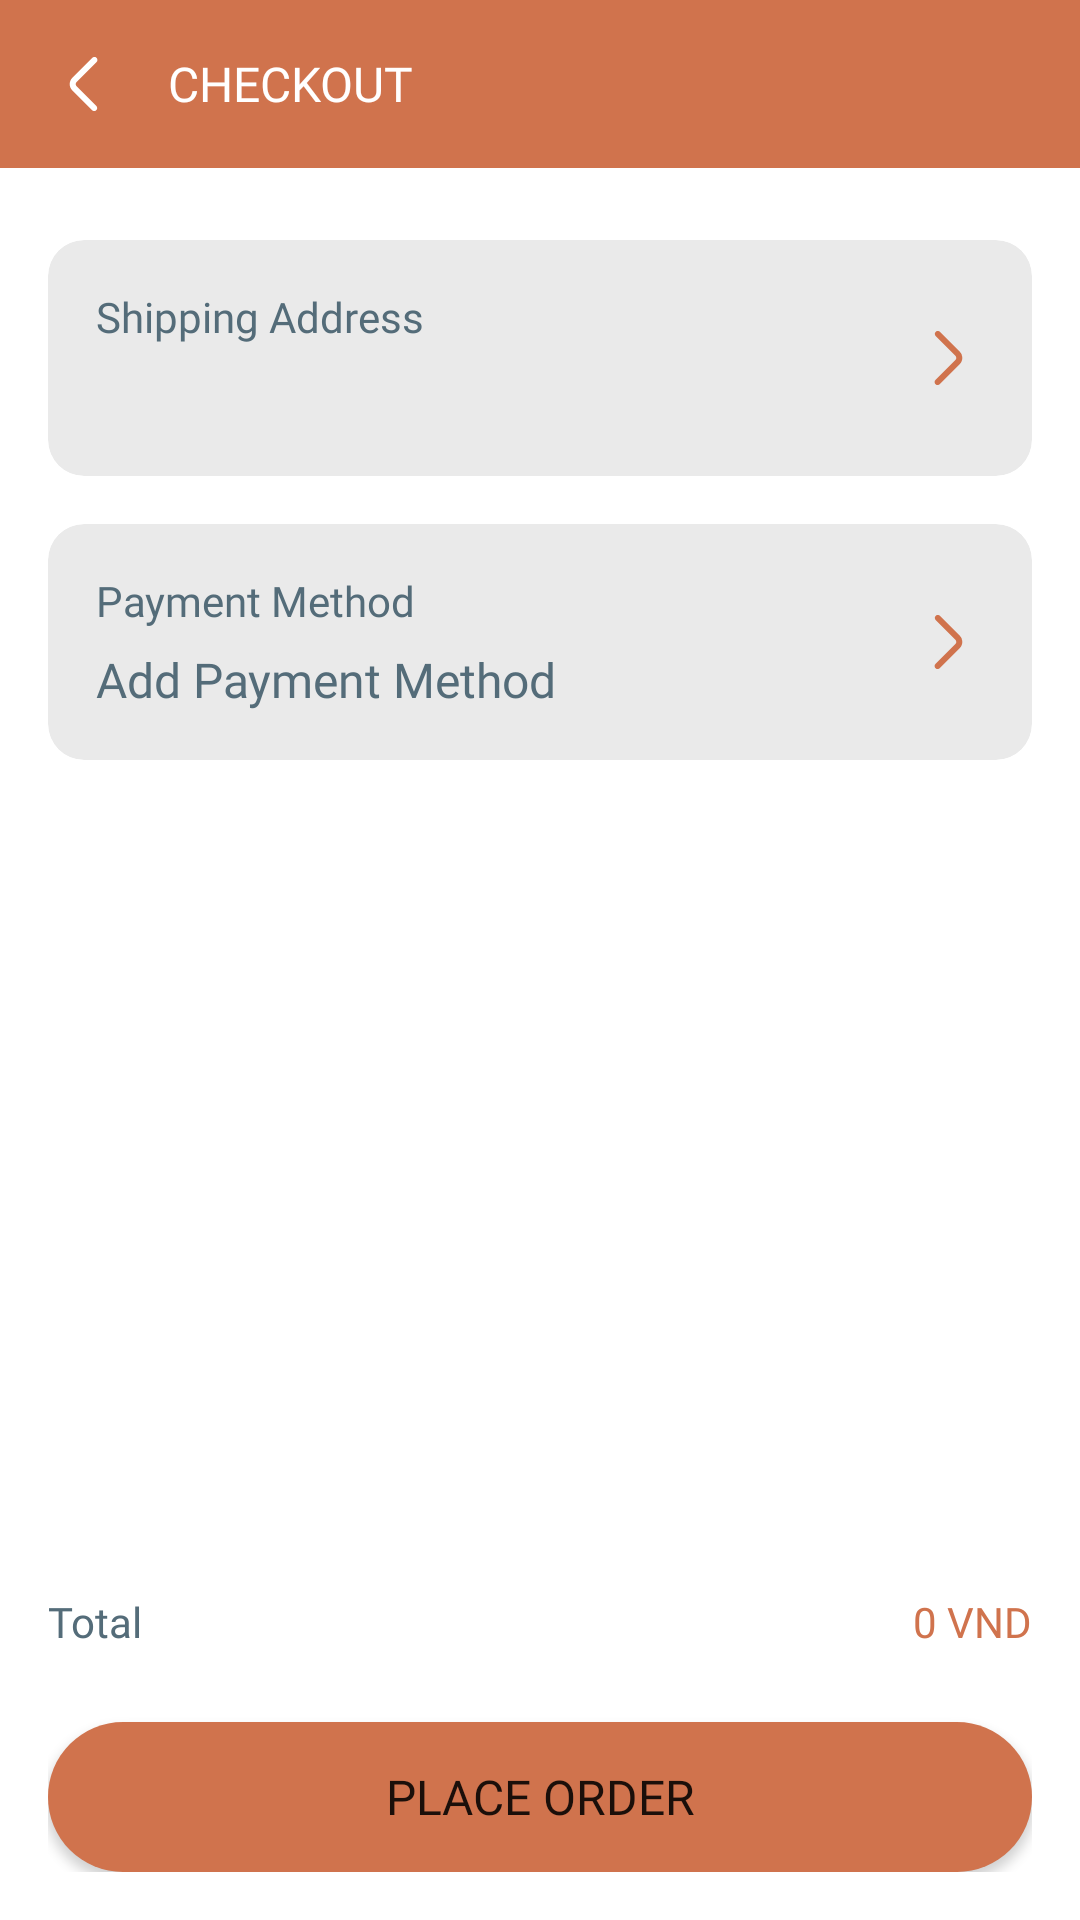

The Android layout XML behind this screen, and the referenced resources:
<!-- AndroidManifest.xml: application theme Theme.Kid_toy_store -->
<!-- res/layout/activity_check_out.xml -->
<?xml version="1.0" encoding="utf-8"?>
<RelativeLayout xmlns:android="http://schemas.android.com/apk/res/android"
    xmlns:tools="http://schemas.android.com/tools"
    xmlns:app="http://schemas.android.com/apk/res-auto"
    android:id="@+id/main"
    android:layout_width="match_parent"
    android:layout_height="match_parent"
    android:orientation="vertical"
    tools:context=".view.activity.CheckOutActivity">

    <LinearLayout
        android:id="@+id/lnHeader"
        android:layout_width="match_parent"
        android:layout_height="wrap_content"
        android:layout_centerHorizontal="true"
        android:layout_alignParentTop="true"
        android:background="@color/primaryColor"
        android:gravity="center_vertical"
        android:orientation="horizontal"
        android:padding="@dimen/main_space">

        <ImageView
            android:id="@+id/btnBack"
            android:layout_width="24dp"
            android:layout_height="24dp"
            android:layout_marginEnd="@dimen/main_space"
            android:src="@drawable/ic_back" />

        <TextView
            android:layout_width="wrap_content"
            android:layout_height="wrap_content"
            android:fontFamily="@font/extrabold"
            android:text="@string/checkout"
            android:textAllCaps="true"
            android:textColor="@color/textWhiteColor"
            android:textSize="@dimen/text_title_size" />

    </LinearLayout>

    <LinearLayout
        android:layout_width="match_parent"
        android:layout_height="wrap_content"
        android:layout_below="@id/lnHeader"
        android:layout_centerHorizontal="true"
        android:layout_marginTop="@dimen/large_space"
        android:layout_marginHorizontal="@dimen/main_space"
        android:orientation="vertical">

        <androidx.cardview.widget.CardView
            android:id="@+id/cvShippingAddress"
            android:layout_width="match_parent"
            android:layout_height="wrap_content"
            android:layout_gravity="center_vertical"
            app:cardBackgroundColor="@color/backgroundColor"
            app:cardElevation="0dp"
            app:cardCornerRadius="@dimen/card_radius">

            <RelativeLayout
                android:layout_width="match_parent"
                android:layout_height="wrap_content"
                android:layout_margin="@dimen/main_space"
                android:gravity="center_vertical"
                tools:ignore="UselessParent">

                <LinearLayout
                    android:layout_width="wrap_content"
                    android:layout_height="wrap_content"
                    android:layout_alignParentStart="true"
                    android:orientation="vertical">

                    <TextView
                        android:layout_width="wrap_content"
                        android:layout_height="wrap_content"
                        android:text="@string/shipping_address"
                        android:fontFamily="@font/regular"
                        android:textColor="@color/textSecondPrimaryColor"
                        android:textSize="@dimen/medium_text_size" />

                    <TextView
                        android:id="@+id/tvShippingAddress"
                        android:layout_width="wrap_content"
                        android:layout_height="wrap_content"
                        android:layout_marginTop="@dimen/small_space"
                        android:fontFamily="@font/bold"
                        android:textColor="@color/textSecondPrimaryColor"
                        android:textSize="@dimen/text_title_size" />
                </LinearLayout>

                <ImageView
                    android:id="@+id/imgEditShippingAddress"
                    android:layout_width="wrap_content"
                    android:layout_height="wrap_content"
                    android:layout_alignParentEnd="true"
                    android:layout_centerVertical="true"
                    android:src="@drawable/ic_next_primary_color"/>

            </RelativeLayout>

        </androidx.cardview.widget.CardView>

        <androidx.cardview.widget.CardView
            android:id="@+id/cvPaymentMethod"
            android:layout_width="match_parent"
            android:layout_height="wrap_content"
            android:layout_gravity="center_vertical"
            android:layout_marginTop="@dimen/main_space"
            app:cardBackgroundColor="@color/backgroundColor"
            app:cardElevation="0dp"
            app:cardCornerRadius="@dimen/card_radius">

            <RelativeLayout
                android:layout_width="match_parent"
                android:layout_height="wrap_content"
                android:layout_margin="@dimen/main_space"
                android:gravity="center_vertical"
                tools:ignore="UselessParent">

                <LinearLayout
                    android:layout_width="wrap_content"
                    android:layout_height="wrap_content"
                    android:layout_alignParentStart="true"
                    android:orientation="vertical">

                    <TextView
                        android:layout_width="wrap_content"
                        android:layout_height="wrap_content"
                        android:text="@string/payment_method"
                        android:fontFamily="@font/regular"
                        android:textColor="@color/textSecondPrimaryColor"
                        android:textSize="@dimen/medium_text_size" />

                    <TextView
                        android:id="@+id/tvCardNumber"
                        android:layout_width="wrap_content"
                        android:layout_height="wrap_content"
                        android:layout_marginTop="@dimen/small_space"
                        android:fontFamily="@font/bold"
                        android:text="@string/add_payment_method"
                        android:textColor="@color/textSecondPrimaryColor"
                        android:textSize="@dimen/text_title_size" />
                </LinearLayout>

                <ImageView
                    android:id="@+id/imgEditPaymentMethod"
                    android:layout_width="wrap_content"
                    android:layout_height="wrap_content"
                    android:layout_alignParentEnd="true"
                    android:layout_centerVertical="true"
                    android:src="@drawable/ic_next_primary_color"/>

            </RelativeLayout>

        </androidx.cardview.widget.CardView>

    </LinearLayout>



    <LinearLayout
        android:id="@+id/lnCheckout"
        android:layout_width="match_parent"
        android:layout_height="wrap_content"
        android:layout_marginTop="@dimen/small_space"
        android:background="@color/white"
        android:orientation="vertical"
        android:padding="@dimen/main_space"
        android:layout_alignParentStart="true"
        android:layout_alignParentEnd="true"
        android:layout_alignParentBottom="true">

        <RelativeLayout
            android:layout_width="match_parent"
            android:layout_height="wrap_content"
            android:layout_marginTop="@dimen/main_space"
            tools:ignore="UselessParent">

            <TextView
                android:layout_width="wrap_content"
                android:layout_height="wrap_content"
                android:layout_alignParentStart="true"
                android:fontFamily="@font/regular"
                android:text="@string/total"
                android:textColor="@color/textSecondPrimaryColor"
                android:textSize="@dimen/medium_text_size" />

            <TextView
                android:id="@+id/tvTotalPrice"
                android:layout_width="wrap_content"
                android:layout_height="wrap_content"
                android:layout_alignParentEnd="true"
                android:fontFamily="@font/extrabold"
                android:text="@string/priceProduct"
                android:textColor="@color/textPrimaryColor"
                android:textSize="@dimen/medium_text_size"
                tools:ignore="RelativeOverlap" />

        </RelativeLayout>

        <Button
            android:id="@+id/btnPlaceOrder"
            android:layout_width="match_parent"
            android:layout_height="50dp"
            android:layout_marginTop="@dimen/large_space"
            android:background="@drawable/button_background"
            android:fontFamily="@font/extrabold"
            android:text="@string/place_order"
            android:textAlignment="center"
            android:textSize="16sp"
            app:backgroundTint="@null"/>

    </LinearLayout>

</RelativeLayout>
<!-- resources referenced by this layout -->
<resources>
  <color name="backgroundColor">#FFEAEAEA</color>
  <color name="primaryColor">#FFD0734D</color>
  <color name="textPrimaryColor">#FFD0734D</color>
  <color name="textSecondPrimaryColor">#FF546C79</color>
  <color name="textWhiteColor">#FFFFFFFF</color>
  <color name="white">#FFFFFFFF</color>
  <dimen name="card_radius">12dp</dimen>
  <dimen name="large_space">24dp</dimen>
  <dimen name="main_space">16dp</dimen>
  <dimen name="medium_text_size">14sp</dimen>
  <dimen name="small_space">6dp</dimen>
  <dimen name="text_title_size">16sp</dimen>
  <!-- drawable button_background (drawable) -->
  <?xml version="1.0" encoding="utf-8"?>
  <selector xmlns:android="http://schemas.android.com/apk/res/android">
      <item>
          <shape android:shape="rectangle">
              
              <solid android:color="@color/primaryColor" />
  
              
              <corners android:radius="25dp" />
          </shape>
      </item>
  </selector>
  <!-- drawable ic_back (drawable) -->
  <vector xmlns:android="http://schemas.android.com/apk/res/android"
      android:width="800dp"
      android:height="800dp"
      android:viewportWidth="24"
      android:viewportHeight="24">
    <path
        android:pathData="M16.18,3.269C15.789,2.878 15.156,2.878 14.765,3.269L8.121,9.913C6.95,11.085 6.949,12.983 8.12,14.155L14.69,20.73C15.081,21.121 15.714,21.121 16.104,20.73C16.495,20.34 16.495,19.707 16.104,19.316L9.532,12.744C9.142,12.354 9.142,11.72 9.532,11.33L16.18,4.683C16.57,4.292 16.57,3.659 16.18,3.269Z"
        android:fillColor="@color/white"/>
  </vector>
  <!-- drawable ic_next_primary_color (drawable) -->
  <vector xmlns:android="http://schemas.android.com/apk/res/android"
      android:width="@dimen/icon_size"
      android:height="@dimen/icon_size"
      android:viewportWidth="24"
      android:viewportHeight="24">
    <path
        android:pathData="M7.821,20.731C8.211,21.122 8.844,21.122 9.235,20.731L15.879,14.087C17.051,12.915 17.051,11.017 15.88,9.845L9.31,3.27C8.919,2.879 8.286,2.879 7.895,3.27C7.505,3.66 7.505,4.293 7.895,4.684L14.467,11.256C14.858,11.646 14.858,12.28 14.467,12.67L7.821,19.317C7.43,19.708 7.43,20.341 7.821,20.731Z"
        android:fillColor="@color/primaryColor"/>
  </vector>
  <string name="add_payment_method">Add Payment Method</string>
  <string name="checkout">Checkout</string>
  <string name="payment_method">Payment Method</string>
  <string name="place_order">Place Order</string>
  <string name="priceProduct">0 VND</string>
  <string name="shipping_address">Shipping Address</string>
  <string name="total">Total</string>
  <style name="Theme.Kid_toy_store" parent="Base.Theme.Kid_toy_store" />
  <dimen name="icon_size">24dp</dimen>
  <style name="Base.Theme.Kid_toy_store" parent="Theme.MaterialComponents.Light.NoActionBar">
          
          
      </style>
</resources>
